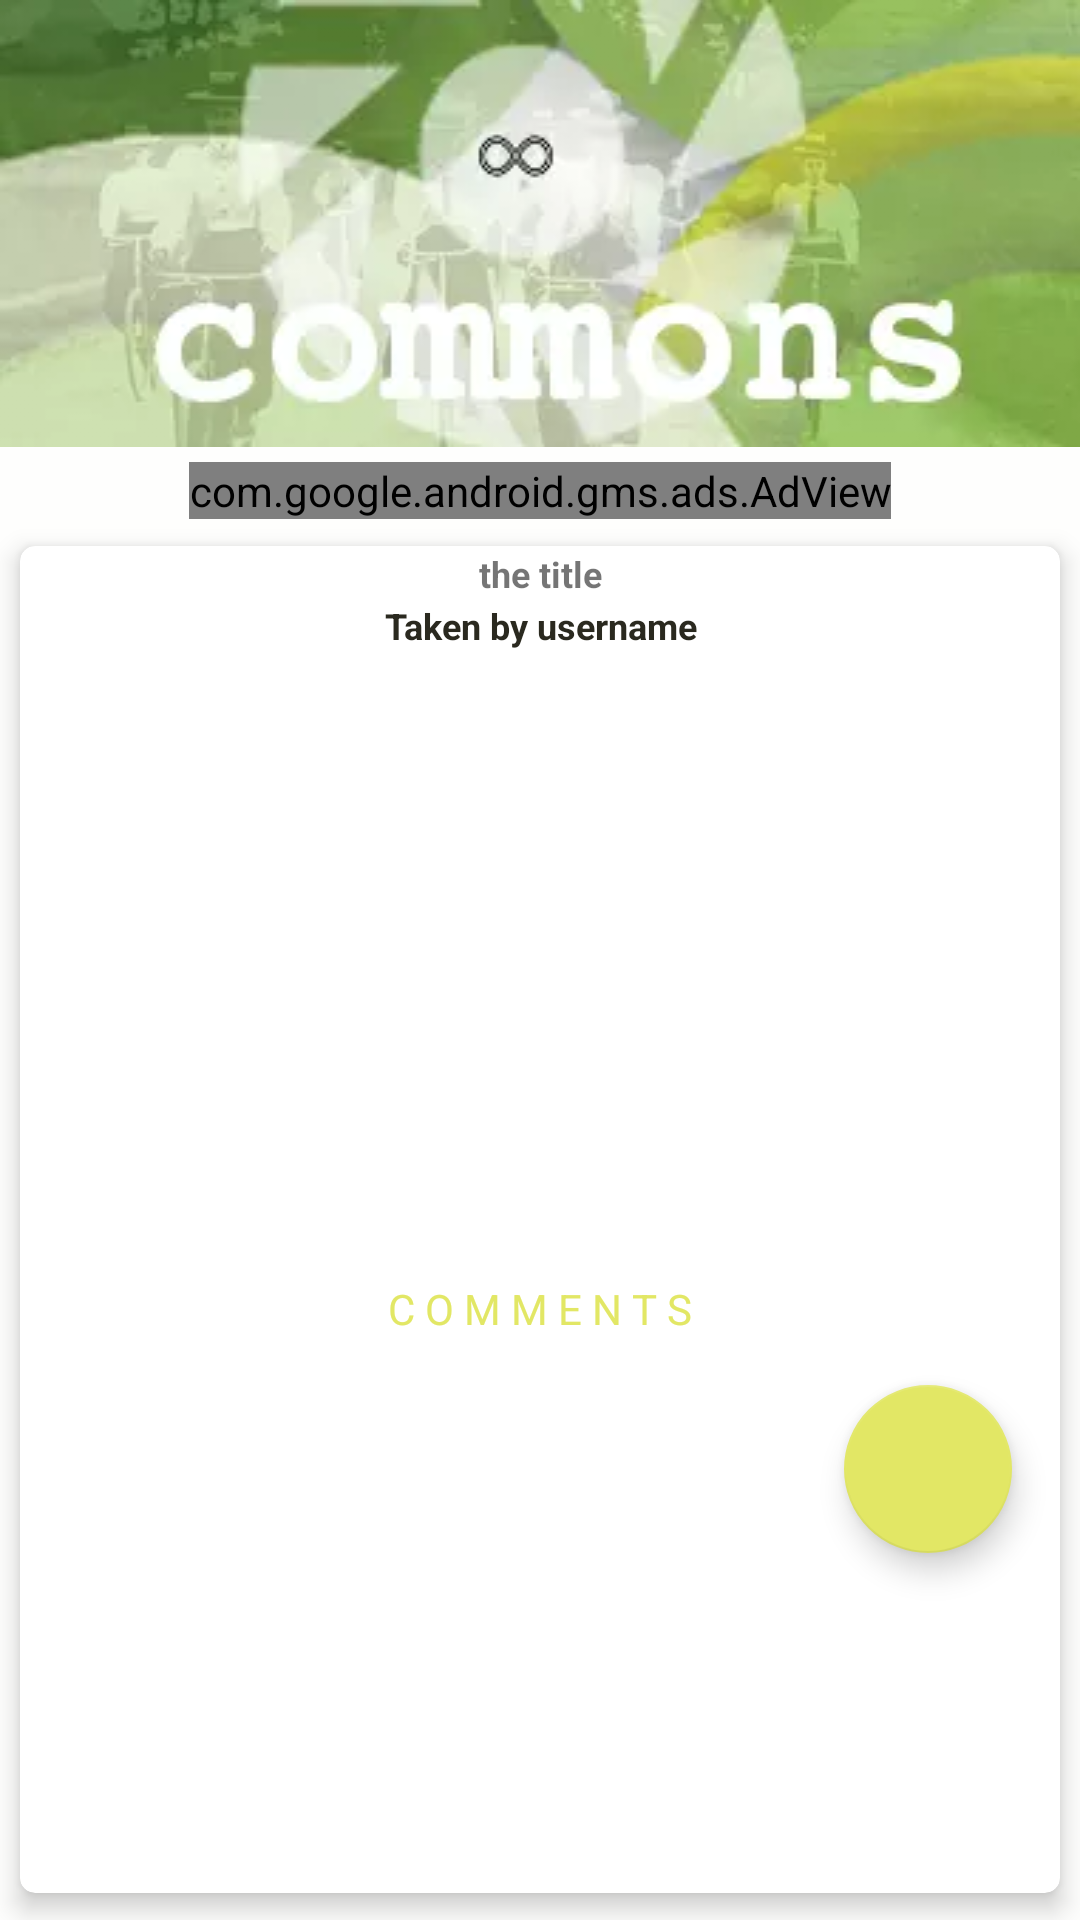

Here is an Android app screen rendered from its layout file. Give the layout XML and the strings, colors and styles it references.
<!-- AndroidManifest.xml: application theme AppTheme -->
<!-- res/layout/fragment_image_display.xml -->
<RelativeLayout xmlns:android="http://schemas.android.com/apk/res/android"
                xmlns:ads="http://schemas.android.com/apk/res-auto"
                android:layout_width="match_parent"
                android:layout_height="match_parent">

  <include
      android:id="@+id/toolbar"
      layout="@layout/toolbar_main"
      android:layout_width="match_parent"
      android:layout_height="wrap_content"/>


  <com.google.android.gms.ads.AdView
      android:id="@+id/publisherAdView2"
      android:layout_width="wrap_content"
      android:layout_height="wrap_content"
      android:layout_below="@id/toolbar"
      android:layout_centerHorizontal="true"
      android:layout_gravity="center"
      android:layout_marginTop="5dp"
      ads:adSize="BANNER"
      ads:adUnitId="@string/ad_unit"/>


  <android.support.v7.widget.CardView
      android:layout_width="match_parent"
      android:background="@color/limon"
      android:layout_height="match_parent"
      android:layout_below="@id/publisherAdView2"
      ads:cardCornerRadius="5dp"
      ads:cardElevation="5dp"
      ads:cardUseCompatPadding="true">

    <RelativeLayout
        android:layout_width="match_parent"
        android:layout_height="match_parent">

      <TextView
          android:id="@+id/title"
          android:layout_width="match_parent"
          android:layout_height="wrap_content"
          android:padding="1dp"
          android:text="the title"
          android:textAlignment="center"
          android:textSize="12sp"
          android:textStyle="bold"/>

      <TextView
          android:id="@+id/tvAuthor"
          android:layout_width="match_parent"
          android:layout_height="wrap_content"
          android:layout_below="@id/title"
          android:layout_centerInParent="true"
          android:text="Taken by username"
          android:textAlignment="center"
          android:textColor="@color/BlackReed"
          android:textSize="12sp"
          android:textStyle="bold"/>

      <ImageView
          android:id="@+id/ivResult"
          android:layout_width="200dp"
          android:layout_height="200dp"
          android:layout_below="@id/tvAuthor"
          android:layout_centerInParent="true"
          android:layout_marginBottom="5dp"
          android:layout_marginTop="5dp"
          android:padding="1dp"
          android:scaleType="centerCrop"/>

      <EditText
          android:id="@+id/etComments"
          android:layout_below="@id/ivResult"
          android:layout_width="match_parent"
          android:layout_height="wrap_content"
          android:layout_gravity="center"
          android:hint="enter comments"
          android:textColor="@android:color/white"
          android:textColorHint="@color/limon"
          android:maxLines="4"
          android:padding="10dp"
          android:minLines="3"
          android:background="@drawable/background_gradient"
          android:theme="@style/MyEditText"
          android:layout_marginBottom="10dp"
          android:visibility="gone"/>
      <Button
          android:id="@+id/btnComments"
          android:layout_width="wrap_content"
          android:layout_height="wrap_content"
          android:textColor="@android:color/white"
          android:visibility="gone"
          android:gravity="center"
          android:padding="10dp"
          style="@style/Widget.AppCompat.Button.Colored"
          android:background="@drawable/background_gradient"
          android:text="Submit Comment"
          android:layout_below="@+id/etComments"
          android:layout_centerHorizontal="true"/>
      <TextView
          android:id="@+id/tvComments"
          android:layout_below="@id/btnComments"
          android:layout_width="match_parent"
          android:gravity="center"
          android:layout_height="wrap_content"
          android:textColor="@color/limon"
          android:text="C O M M E N T S"
          android:visibility="visible"/>


      <android.support.design.widget.CoordinatorLayout

          android:layout_width="match_parent"
          android:layout_height="wrap_content"
          android:layout_below="@id/tvComments">


        <android.support.v7.widget.RecyclerView
            android:id="@+id/rvComments"
            android:layout_width="match_parent"
            android:layout_height="wrap_content"
            android:scrollbars="vertical"/>

        <android.support.design.widget.FloatingActionButton
            xmlns:app="http://schemas.android.com/apk/res-auto"
            android:id="@+id/fab"
            android:layout_width="wrap_content"
            android:layout_height="wrap_content"
            android:layout_gravity="bottom|right"
            android:layout_margin="16dp"
            app:backgroundTint="@color/limon"
            android:src="@drawable/ic_add_black_24dp"
            ads:layout_anchor="@id/rvComments"
            ads:layout_anchorGravity="bottom|right|end"/>

      </android.support.design.widget.CoordinatorLayout>


    </RelativeLayout>
  </android.support.v7.widget.CardView>
</RelativeLayout>
<!-- res/layout/toolbar_main.xml (included above) -->
<?xml version="1.0" encoding="utf-8"?>
<android.support.v7.widget.Toolbar

    xmlns:android="http://schemas.android.com/apk/res/android"
    xmlns:app="http://schemas.android.com/apk/res-auto"
    android:id="@+id/toolbar"
    android:layout_width="match_parent"
    android:layout_height="?attr/actionBarSize"
    android:background="@drawable/bikes"
    app:popupTheme="@style/Theme.YourAppsName.ActionBarPopupTheme">



</android.support.v7.widget.Toolbar>
<!-- resources referenced by this layout -->
<resources>
  <color name="BlackReed">#2A291F</color>
  <color name="limon">#E2E765</color>
  <!-- drawable background_gradient (drawable) -->
  <?xml version="1.0" encoding="UTF-8"?>
  <selector xmlns:android="http://schemas.android.com/apk/res/android">
      <item>
          <shape>
              <gradient android:startColor="@color/sand" android:centerColor="@color/limon" android:endColor="@color/LithiumPool" android:angle="45" />
          </shape>
      </item>
  </selector>
  <!-- drawable bikes: png bitmap (drawable, 131189 bytes) -->
  <string name="ad_unit">ca-app-pub-8660045387738182/9984167757</string>
  <style name="MyEditText" parent="Theme.AppCompat.Light">
      <item name="colorControlNormal">?attr/colorPrimary</item>
      <item name="colorControlActivated">?attr/colorAccent</item>
    </style>
  <style name="Theme.YourAppsName.ActionBarPopupTheme" parent="android:Theme.Holo">
      <item name="android:colorBackground">@color/limon</item>
      <item name="android:textColor">@color/Ivory</item>
    </style>
  <style name="AppTheme" parent="@style/Theme.AppCompat.Light.NoActionBar">
      
      <item name="windowNoTitle">true</item>
      <item name="windowActionBar">false</item>
      <item name="colorPrimary">@color/BlackReed</item>
      <item name="colorAccent">@color/LithiumPool</item>
  
  
    </style>
  <color name="sand">#CED25C</color>
  <color name="LithiumPool">#F2FFB3</color>
  <color name="Ivory">#FEFEFD</color>
</resources>
